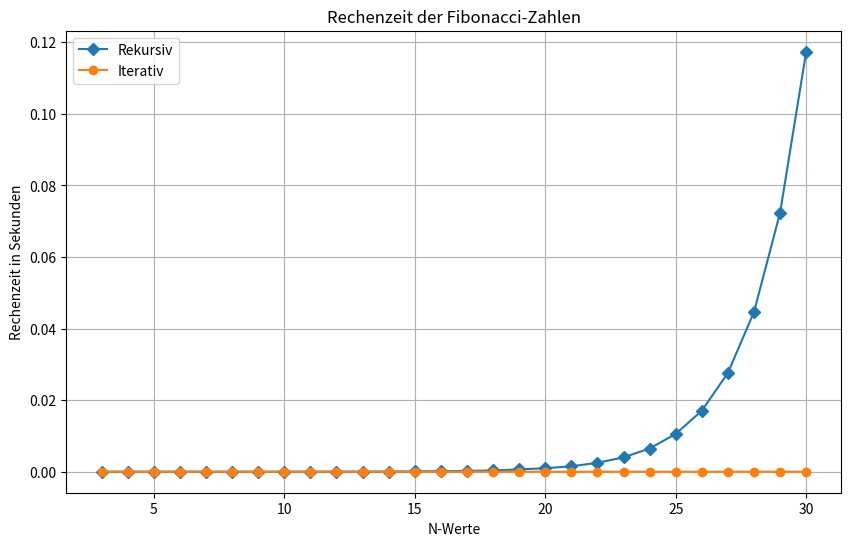
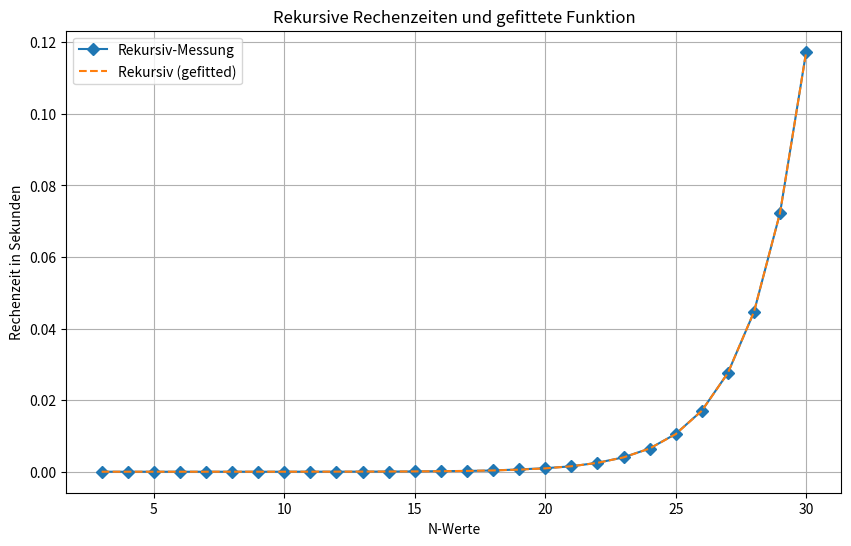

These charts were generated, in order, by the following Python code:
import time
import matplotlib.pyplot as mpl
import numpy as np
from scipy.optimize import curve_fit

# pip install matplotlib numpy scipy

def fibonacci_recursive(n):
    if n <= 1:
        return n
    else:
        return fibonacci_recursive(n - 1) + fibonacci_recursive(n - 2)
    
def fibonacci_iterative(n):
    a, b = 0, 1
    for _ in range(n):
        a, b = b, a + b
    return a

n_values = range(3, 31)
recursive_time_list = []
recursive_result_list = []
iterative_time_list = []
iterative_result_list = []

for n in n_values:
    start_time = time.time()
    recursive_result_list.append(fibonacci_recursive(n))
    recursive_time_list.append(time.time() - start_time)
    
    start_time = time.time()
    iterative_result_list.append(fibonacci_iterative(n))
    iterative_time_list.append(time.time() - start_time)

result_match = recursive_result_list == iterative_result_list
print("Ergebnisübereinstimmung: ", result_match)

# Grafik

mpl.figure(figsize=(10, 6))
mpl.plot(n_values, recursive_time_list, label="Rekursiv", marker="D")
mpl.plot(n_values, iterative_time_list, label="Iterativ", marker="o")
mpl.xlabel("N-Werte")
mpl.ylabel("Rechenzeit in Sekunden")
mpl.title("Rechenzeit der Fibonacci-Zahlen")
mpl.legend()
mpl.grid(True)
mpl.show()

def exponential_fit(n, a, b):
    return a * np.exp(b * n)

params, _ = curve_fit(exponential_fit, list(n_values), recursive_time_list)

fitted_time_list = [exponential_fit(n, params[0], params[1]) for n in n_values]

mpl.figure(figsize=(10, 6))
mpl.plot(n_values, recursive_time_list, label="Rekursiv-Messung", marker="D")
mpl.plot(n_values, fitted_time_list, label="Rekursiv (gefitted)", linestyle="--")
mpl.xlabel("N-Werte")
mpl.ylabel("Rechenzeit in Sekunden")
mpl.title("Rekursive Rechenzeiten und gefittete Funktion")
mpl.legend()
mpl.grid(True)
mpl.show()

print("Fit-Parameter a & b: ", params)
